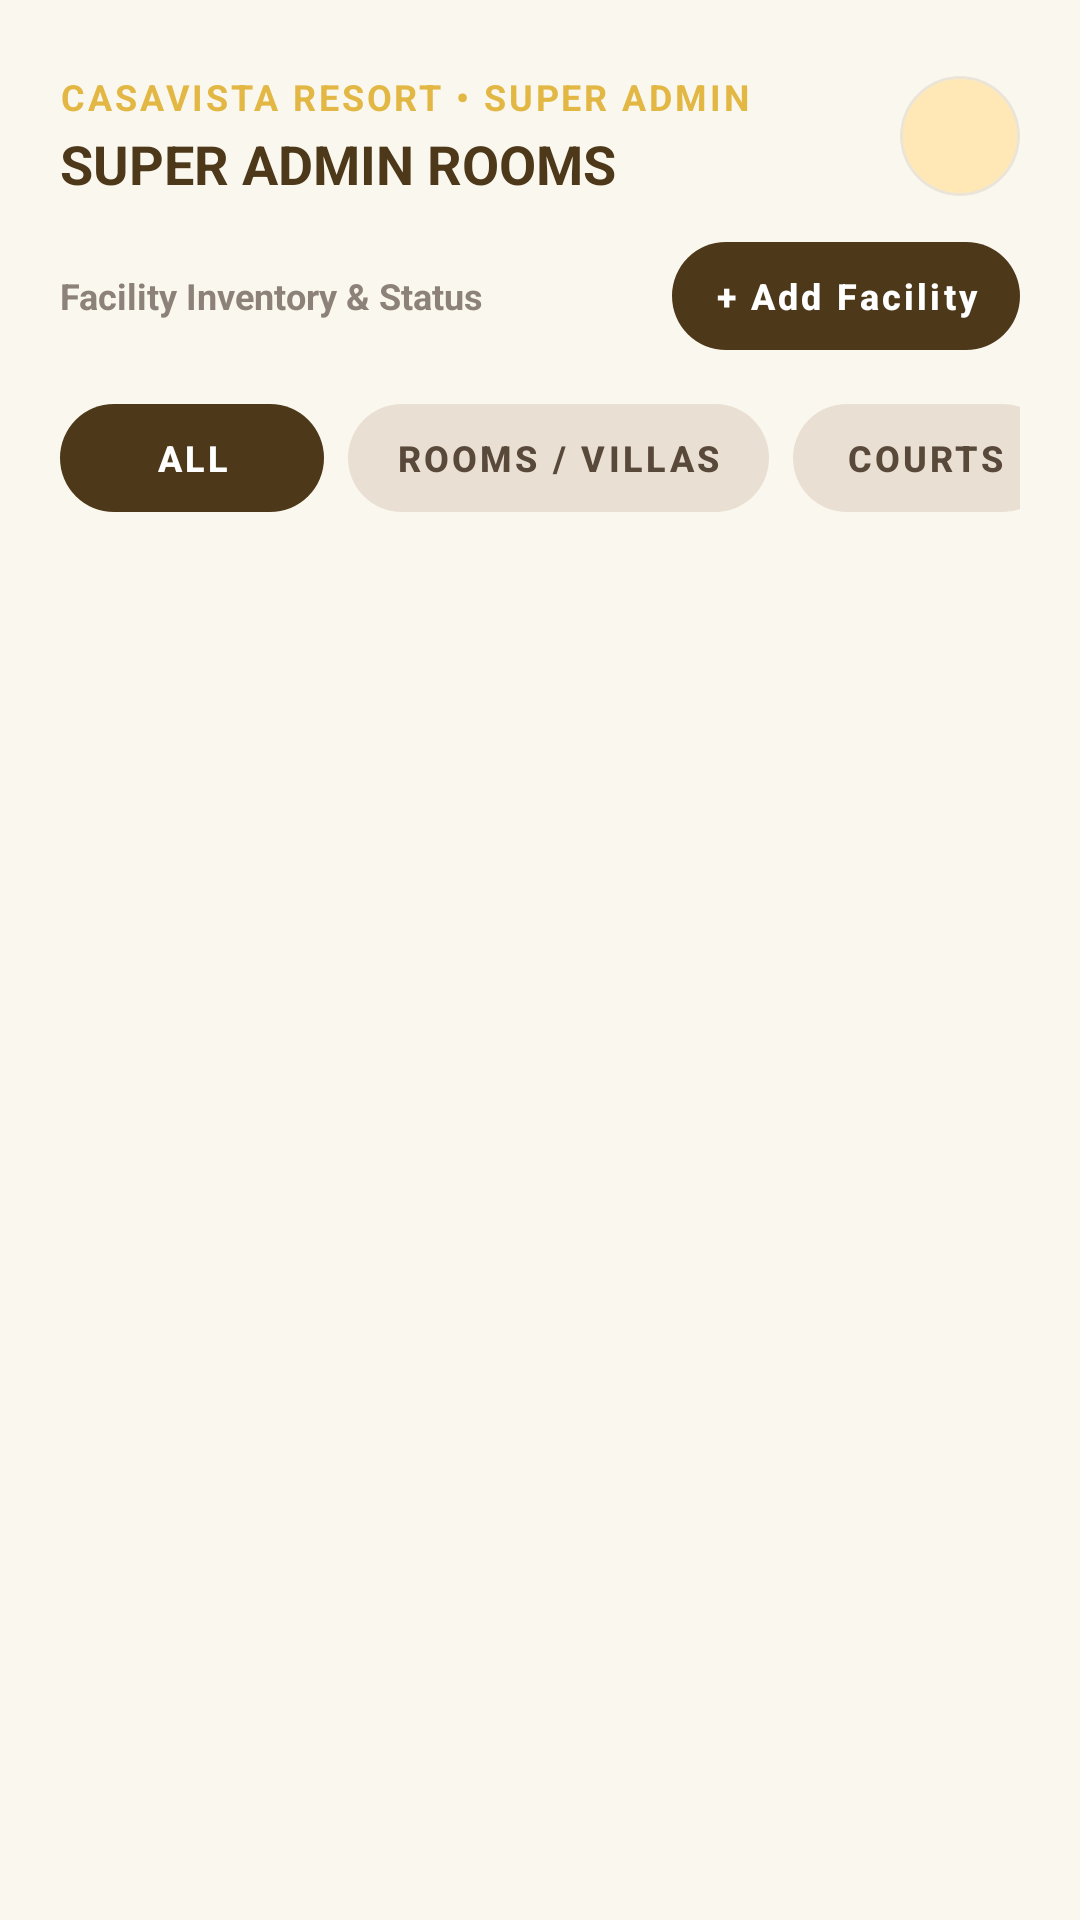

Write the Android layout XML for this screen, with the resource values it uses.
<!-- AndroidManifest.xml: application theme Theme.CasaVista -->
<!-- res/layout/fragment_super_admin_rooms.xml -->
<?xml version="1.0" encoding="utf-8"?>
<LinearLayout xmlns:android="http://schemas.android.com/apk/res/android"
    xmlns:app="http://schemas.android.com/apk/res-auto"
    android:layout_width="match_parent"
    android:layout_height="match_parent"
    android:background="@color/bg_main"
    android:orientation="vertical"
    android:padding="20dp">

    
    
    <RelativeLayout
        android:layout_width="match_parent"
        android:layout_height="wrap_content"
        android:layout_marginTop="4dp">

        <LinearLayout
            android:layout_width="wrap_content"
            android:layout_height="wrap_content"
            android:layout_centerVertical="true"
            android:orientation="vertical">

            <TextView
                android:layout_width="wrap_content"
                android:layout_height="wrap_content"
                android:letterSpacing="0.08"
                android:text="CASAVISTA RESORT • SUPER ADMIN"
                android:textColor="@color/admin_accent_gold"
                android:textSize="12sp"
                android:textStyle="bold" />

            <TextView
                android:layout_width="wrap_content"
                android:layout_height="wrap_content"
                android:layout_marginTop="2dp"
                android:text="SUPER ADMIN ROOMS"
                android:textColor="@color/admin_text_primary"
                android:textSize="18sp"
                android:textStyle="bold" />
        </LinearLayout>

        
        <com.google.android.material.card.MaterialCardView
            android:id="@+id/cardSuperAdminRoomsAvatar"
            android:layout_width="40dp"
            android:layout_height="40dp"
            android:layout_alignParentEnd="true"
            android:layout_centerVertical="true"
            android:clickable="true"
            android:focusable="true"
            app:cardCornerRadius="20dp"
            app:cardElevation="0dp"
            app:strokeColor="@color/border_soft"
            app:strokeWidth="1dp">

            <ImageView
                android:id="@+id/imgHeaderAvatarRooms"
                android:layout_width="match_parent"
                android:layout_height="match_parent"
                android:scaleType="centerCrop"
                android:src="@drawable/bg_pill_gold" />
        </com.google.android.material.card.MaterialCardView>
    </RelativeLayout>

    
    <LinearLayout
        android:layout_width="match_parent"
        android:layout_height="wrap_content"
        android:layout_marginTop="14dp"
        android:gravity="center_vertical"
        android:orientation="horizontal">

        <TextView
            android:layout_width="0dp"
            android:layout_height="wrap_content"
            android:layout_weight="1"
            android:text="Facility Inventory &amp; Status"
            android:textColor="@color/admin_text_secondary"
            android:textSize="12sp"
            android:textStyle="bold" />

        <com.google.android.material.button.MaterialButton
            android:id="@+id/btnAddFacility"
            style="@style/Widget.MaterialComponents.Button.UnelevatedButton"
            android:layout_width="wrap_content"
            android:layout_height="36dp"
            android:insetTop="0dp"
            android:insetBottom="0dp"
            android:paddingHorizontal="14dp"
            android:text="+ Add Facility"
            android:textAllCaps="false"
            android:textColor="#FFFFFF"
            android:textSize="12sp"
            android:textStyle="bold"
            app:backgroundTint="#4D391A"
            app:cornerRadius="18dp" />
    </LinearLayout>

    
    <HorizontalScrollView
        android:layout_width="match_parent"
        android:layout_height="wrap_content"
        android:layout_marginBottom="12dp"
        android:layout_marginTop="18dp"
        android:scrollbars="none">

        <LinearLayout
            android:layout_width="wrap_content"
            android:layout_height="wrap_content"
            android:orientation="horizontal">

            <com.google.android.material.button.MaterialButton
                android:id="@+id/tabSuperRoomAll"
                style="@style/Widget.MaterialComponents.Button.UnelevatedButton"
                android:layout_width="wrap_content"
                android:layout_height="36dp"
                android:layout_marginEnd="8dp"
                android:insetTop="0dp"
                android:insetBottom="0dp"
                android:text="All"
                android:textColor="#FFFFFF"
                android:textSize="12sp"
                android:textStyle="bold"
                app:backgroundTint="#4D391A"
                app:cornerRadius="18dp" />

            <com.google.android.material.button.MaterialButton
                android:id="@+id/tabSuperRoomVillas"
                style="@style/Widget.MaterialComponents.Button.UnelevatedButton"
                android:layout_width="wrap_content"
                android:layout_height="36dp"
                android:layout_marginEnd="8dp"
                android:insetTop="0dp"
                android:insetBottom="0dp"
                android:text="Rooms / Villas"
                android:textColor="#59493B"
                android:textSize="12sp"
                android:textStyle="bold"
                app:backgroundTint="#EADFD3"
                app:cornerRadius="18dp" />

            <com.google.android.material.button.MaterialButton
                android:id="@+id/tabSuperRoomCourts"
                style="@style/Widget.MaterialComponents.Button.UnelevatedButton"
                android:layout_width="wrap_content"
                android:layout_height="36dp"
                android:layout_marginEnd="8dp"
                android:insetTop="0dp"
                android:insetBottom="0dp"
                android:text="Courts"
                android:textColor="#59493B"
                android:textSize="12sp"
                android:textStyle="bold"
                app:backgroundTint="#EADFD3"
                app:cornerRadius="18dp" />

            <com.google.android.material.button.MaterialButton
                android:id="@+id/tabSuperRoomBuyout"
                style="@style/Widget.MaterialComponents.Button.UnelevatedButton"
                android:layout_width="wrap_content"
                android:layout_height="36dp"
                android:insetTop="0dp"
                android:insetBottom="0dp"
                android:text="Buyout"
                android:textColor="#59493B"
                android:textSize="12sp"
                android:textStyle="bold"
                app:backgroundTint="#EADFD3"
                app:cornerRadius="18dp" />
        </LinearLayout>
    </HorizontalScrollView>

    
    <androidx.recyclerview.widget.RecyclerView
        android:id="@+id/rvSuperAdminRooms"
        android:layout_width="match_parent"
        android:layout_height="match_parent"
        android:clipToPadding="false"
        android:overScrollMode="never" />

</LinearLayout>
<!-- resources referenced by this layout -->
<resources>
  <color name="admin_accent_gold">#E2B743</color>
  <color name="admin_text_primary">#4D391A</color>
  <color name="admin_text_secondary">#8C827A</color>
  <color name="bg_main">#FAF7EE</color>
  <color name="border_soft">#EAE5D8</color>
  <!-- drawable bg_pill_gold (drawable) -->
  <?xml version="1.0" encoding="utf-8"?>
  <shape xmlns:android="http://schemas.android.com/apk/res/android"
      android:shape="rectangle">
      <solid android:color="#FFE8B6" />
      <corners android:radius="20dp" />
  </shape>
  <style name="Theme.CasaVista" parent="Theme.MaterialComponents.Light.NoActionBar">
          <item name="colorPrimary">@color/button_bg</item>
          <item name="colorPrimaryVariant">@color/primary_dark</item>
          <item name="colorOnPrimary">#FFFFFF</item>
          <item name="android:windowBackground">@color/bg_primary</item>
          <item name="android:statusBarColor">@color/resort_bg</item>
          <item name="android:windowLightStatusBar">true</item>
          <item name="materialButtonStyle">@style/Widget.MaterialComponents.Button.UnelevatedButton</item>
          <item name="materialAlertDialogTheme">@style/MaterialAlertDialogTheme</item>
          <item name="alertDialogTheme">@style/MaterialAlertDialogTheme</item>
      </style>
  <color name="button_bg">#4A3718</color>
  <color name="primary_dark">#4A3718</color>
  <color name="bg_primary">#FAF7EE</color>
  <color name="resort_bg">#FAF7EE</color>
  <style name="MaterialAlertDialogTheme" parent="ThemeOverlay.MaterialComponents.MaterialAlertDialog">
          <item name="shapeAppearanceOverlay">@style/ShapeAppearance.Material3.Corner.Medium</item>
          <item name="colorSurface">@color/card_bg</item>
          <item name="android:background">@color/card_bg</item>
          <item name="colorOnSurface">@color/text_primary</item>
          <item name="colorPrimary">@color/accent_gold</item>
          <item name="colorAccent">@color/accent_gold</item>
      </style>
  <color name="card_bg">#FFFFFF</color>
  <color name="text_primary">#4D391A</color>
  <color name="accent_gold">#E2B743</color>
</resources>
